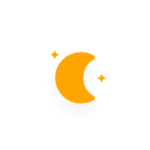
t = 0.00 s
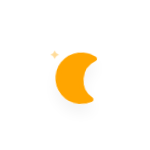
t = 5.00 s
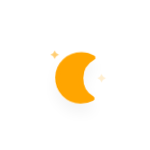
t = 5.75 s
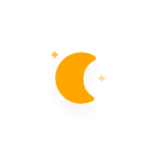
t = 6.50 s
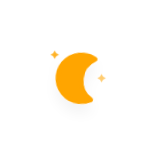
t = 7.25 s
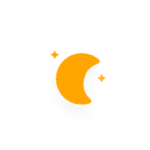
t = 8.38 s

The animated SVG that drew these frames (rendered in a browser with its animation timeline set to each time). Animation: 10 CSS @keyframes rules; frames cover the first 8.38 s, repeats indefinitely.

<?xml version="1.0" encoding="utf-8"?>
<!-- (c) ammap.com | SVG weather icons -->
<svg
    version="1.1"
    xmlns="http://www.w3.org/2000/svg"
    xmlns:xlink="http://www.w3.org/1999/xlink"
    width="150"
    height="150`"
    viewbox="0 0 64 64">
    <defs>
        <filter id="blur" width="200%" height="200%">
            <feGaussianBlur in="SourceAlpha" stdDeviation="3"/>
            <feOffset dx="0" dy="4" result="offsetblur"/>
            <feComponentTransfer>
                <feFuncA type="linear" slope="0.05"/>
            </feComponentTransfer>
            <feMerge> 
                <feMergeNode/>
                <feMergeNode in="SourceGraphic"/> 
            </feMerge>
        </filter>
        <style type="text/css">
/*
** CLOUDS
*/
@keyframes am-weather-cloud-1 {
  0% {
    -webkit-transform: translate(-5px,0px);
       -moz-transform: translate(-5px,0px);
        -ms-transform: translate(-5px,0px);
            transform: translate(-5px,0px);
  }

  50% {
    -webkit-transform: translate(10px,0px);
       -moz-transform: translate(10px,0px);
        -ms-transform: translate(10px,0px);
            transform: translate(10px,0px);
  }

  100% {
    -webkit-transform: translate(-5px,0px);
       -moz-transform: translate(-5px,0px);
        -ms-transform: translate(-5px,0px);
            transform: translate(-5px,0px);
  }
}

.am-weather-cloud-1 {
  -webkit-animation-name: am-weather-cloud-1;
     -moz-animation-name: am-weather-cloud-1;
          animation-name: am-weather-cloud-1;
  -webkit-animation-duration: 7s;
     -moz-animation-duration: 7s;
          animation-duration: 7s;
  -webkit-animation-timing-function: linear;
     -moz-animation-timing-function: linear;
          animation-timing-function: linear;
  -webkit-animation-iteration-count: infinite;
     -moz-animation-iteration-count: infinite;
          animation-iteration-count: infinite;
}

@keyframes am-weather-cloud-2 {
  0% {
    -webkit-transform: translate(0px,0px);
       -moz-transform: translate(0px,0px);
        -ms-transform: translate(0px,0px);
            transform: translate(0px,0px);
  }

  50% {
    -webkit-transform: translate(2px,0px);
       -moz-transform: translate(2px,0px);
        -ms-transform: translate(2px,0px);
            transform: translate(2px,0px);
  }

  100% {
    -webkit-transform: translate(0px,0px);
       -moz-transform: translate(0px,0px);
        -ms-transform: translate(0px,0px);
            transform: translate(0px,0px);
  }
}

.am-weather-cloud-2 {
  -webkit-animation-name: am-weather-cloud-2;
     -moz-animation-name: am-weather-cloud-2;
          animation-name: am-weather-cloud-2;
  -webkit-animation-duration: 3s;
     -moz-animation-duration: 3s;
          animation-duration: 3s;
  -webkit-animation-timing-function: linear;
     -moz-animation-timing-function: linear;
          animation-timing-function: linear;
  -webkit-animation-iteration-count: infinite;
     -moz-animation-iteration-count: infinite;
          animation-iteration-count: infinite;
}

/*
** SUN
*/
@keyframes am-weather-sun {
  0% {
    -webkit-transform: rotate(0deg);
       -moz-transform: rotate(0deg);
        -ms-transform: rotate(0deg);
            transform: rotate(0deg);
  }

  100% {
    -webkit-transform: rotate(360deg);
       -moz-transform: rotate(360deg);
        -ms-transform: rotate(360deg);
            transform: rotate(360deg);
  }
}

.am-weather-sun {
  -webkit-animation-name: am-weather-sun;
     -moz-animation-name: am-weather-sun;
      -ms-animation-name: am-weather-sun;
          animation-name: am-weather-sun;
  -webkit-animation-duration: 9s;
     -moz-animation-duration: 9s;
      -ms-animation-duration: 9s;
          animation-duration: 9s;
  -webkit-animation-timing-function: linear;
     -moz-animation-timing-function: linear;
      -ms-animation-timing-function: linear;
          animation-timing-function: linear;
  -webkit-animation-iteration-count: infinite;
     -moz-animation-iteration-count: infinite;
      -ms-animation-iteration-count: infinite;
          animation-iteration-count: infinite;
}

@keyframes am-weather-sun-shiny {
  0% {
    stroke-dasharray: 3px 10px;
    stroke-dashoffset: 0px;
  }

  50% {
    stroke-dasharray: 0.1px 10px;
    stroke-dashoffset: -1px;
  }

  100% {
    stroke-dasharray: 3px 10px;
    stroke-dashoffset: 0px;
  }
}

.am-weather-sun-shiny line {
  -webkit-animation-name: am-weather-sun-shiny;
     -moz-animation-name: am-weather-sun-shiny;
      -ms-animation-name: am-weather-sun-shiny;
          animation-name: am-weather-sun-shiny;
  -webkit-animation-duration: 2s;
     -moz-animation-duration: 2s;
      -ms-animation-duration: 2s;
          animation-duration: 2s;
  -webkit-animation-timing-function: linear;
     -moz-animation-timing-function: linear;
      -ms-animation-timing-function: linear;
          animation-timing-function: linear;
  -webkit-animation-iteration-count: infinite;
     -moz-animation-iteration-count: infinite;
      -ms-animation-iteration-count: infinite;
          animation-iteration-count: infinite;
}




/*
** MOON
*/
@keyframes am-weather-moon {
  0% {
    -webkit-transform: rotate(0deg);
       -moz-transform: rotate(0deg);
        -ms-transform: rotate(0deg);
            transform: rotate(0deg);
  }

  50% {
    -webkit-transform: rotate(15deg);
       -moz-transform: rotate(15deg);
        -ms-transform: rotate(15deg);
            transform: rotate(15deg);
  }

  100% {
    -webkit-transform: rotate(0deg);
       -moz-transform: rotate(0deg);
        -ms-transform: rotate(0deg);
            transform: rotate(0deg);
  }
}

.am-weather-moon {
  -webkit-animation-name: am-weather-moon;
     -moz-animation-name: am-weather-moon;
      -ms-animation-name: am-weather-moon;
          animation-name: am-weather-moon;
  -webkit-animation-duration: 6s;
     -moz-animation-duration: 6s;
      -ms-animation-duration: 6s;
          animation-duration: 6s;
  -webkit-animation-timing-function: linear;
     -moz-animation-timing-function: linear;
      -ms-animation-timing-function: linear;
          animation-timing-function: linear;
  -webkit-animation-iteration-count: infinite;
     -moz-animation-iteration-count: infinite;
      -ms-animation-iteration-count: infinite;
          animation-iteration-count: infinite;
  -webkit-transform-origin: 12.5px 15.15px 0; /* TODO FF CENTER ISSUE */
     -moz-transform-origin: 12.5px 15.15px 0; /* TODO FF CENTER ISSUE */
      -ms-transform-origin: 12.5px 15.15px 0; /* TODO FF CENTER ISSUE */
          transform-origin: 12.5px 15.15px 0; /* TODO FF CENTER ISSUE */
}

@keyframes am-weather-moon-star-1 {
  0% {
    opacity: 0;
  }

  100% {
    opacity: 1;
  }
}

.am-weather-moon-star-1 {
  -webkit-animation-name: am-weather-moon-star-1;
     -moz-animation-name: am-weather-moon-star-1;
      -ms-animation-name: am-weather-moon-star-1;
          animation-name: am-weather-moon-star-1;
  -webkit-animation-delay: 3s;
     -moz-animation-delay: 3s;
      -ms-animation-delay: 3s;
          animation-delay: 3s;
  -webkit-animation-duration: 5s;
     -moz-animation-duration: 5s;
      -ms-animation-duration: 5s;
          animation-duration: 5s;
  -webkit-animation-timing-function: linear;
     -moz-animation-timing-function: linear;
      -ms-animation-timing-function: linear;
          animation-timing-function: linear;
  -webkit-animation-iteration-count: 1;
     -moz-animation-iteration-count: 1;
      -ms-animation-iteration-count: 1;
          animation-iteration-count: 1;
}

@keyframes am-weather-moon-star-2 {
  0% {
    opacity: 0;
  }

  100% {
    opacity: 1;
  }
}

.am-weather-moon-star-2 {
  -webkit-animation-name: am-weather-moon-star-2;
     -moz-animation-name: am-weather-moon-star-2;
      -ms-animation-name: am-weather-moon-star-2;
          animation-name: am-weather-moon-star-2;
  -webkit-animation-delay: 5s;
     -moz-animation-delay: 5s;
      -ms-animation-delay: 5s;
          animation-delay: 5s;
  -webkit-animation-duration: 4s;
     -moz-animation-duration: 4s;
      -ms-animation-duration: 4s;
          animation-duration: 4s;
  -webkit-animation-timing-function: linear;
     -moz-animation-timing-function: linear;
      -ms-animation-timing-function: linear;
          animation-timing-function: linear;
  -webkit-animation-iteration-count: 1;
     -moz-animation-iteration-count: 1;
      -ms-animation-iteration-count: 1;
          animation-iteration-count: 1;
}

/*
** RAIN
*/
@keyframes am-weather-rain {
  0% {
    stroke-dashoffset: 0;
  }

  100% {
    stroke-dashoffset: -100;
  }
}

.am-weather-rain-1 {
  -webkit-animation-name: am-weather-rain;
     -moz-animation-name: am-weather-rain;
      -ms-animation-name: am-weather-rain;
          animation-name: am-weather-rain;
  -webkit-animation-duration: 8s;
     -moz-animation-duration: 8s;
      -ms-animation-duration: 8s;
          animation-duration: 8s;
  -webkit-animation-timing-function: linear;
     -moz-animation-timing-function: linear;
      -ms-animation-timing-function: linear;
          animation-timing-function: linear;
  -webkit-animation-iteration-count: infinite;
     -moz-animation-iteration-count: infinite;
      -ms-animation-iteration-count: infinite;
          animation-iteration-count: infinite;
}

.am-weather-rain-2 {
  -webkit-animation-name: am-weather-rain;
     -moz-animation-name: am-weather-rain;
      -ms-animation-name: am-weather-rain;
          animation-name: am-weather-rain;
  -webkit-animation-delay: 0.25s;
     -moz-animation-delay: 0.25s;
      -ms-animation-delay: 0.25s;
          animation-delay: 0.25s;
  -webkit-animation-duration: 8s;
     -moz-animation-duration: 8s;
      -ms-animation-duration: 8s;
          animation-duration: 8s;
  -webkit-animation-timing-function: linear;
     -moz-animation-timing-function: linear;
      -ms-animation-timing-function: linear;
          animation-timing-function: linear;
  -webkit-animation-iteration-count: infinite;
     -moz-animation-iteration-count: infinite;
      -ms-animation-iteration-count: infinite;
          animation-iteration-count: infinite;
}


/*
** SNOW
*/
@keyframes am-weather-snow {
  0% {
    -webkit-transform: translateX(0) translateY(0);
       -moz-transform: translateX(0) translateY(0);
        -ms-transform: translateX(0) translateY(0);
            transform: translateX(0) translateY(0);
  }

  33.33% {
    -webkit-transform: translateX(-1.2px) translateY(2px);
       -moz-transform: translateX(-1.2px) translateY(2px);
        -ms-transform: translateX(-1.2px) translateY(2px);
            transform: translateX(-1.2px) translateY(2px);
  }

  66.66% {
    -webkit-transform: translateX(1.4px) translateY(4px);
       -moz-transform: translateX(1.4px) translateY(4px);
        -ms-transform: translateX(1.4px) translateY(4px);
            transform: translateX(1.4px) translateY(4px);
    opacity: 1;
  }

  100% {
    -webkit-transform: translateX(-1.6px) translateY(6px);
       -moz-transform: translateX(-1.6px) translateY(6px);
        -ms-transform: translateX(-1.6px) translateY(6px);
            transform: translateX(-1.6px) translateY(6px);
    opacity: 0;
  }
}

@keyframes am-weather-snow-reverse {
  0% {
    -webkit-transform: translateX(0) translateY(0);
       -moz-transform: translateX(0) translateY(0);
        -ms-transform: translateX(0) translateY(0);
            transform: translateX(0) translateY(0);
  }

  33.33% {
    -webkit-transform: translateX(1.2px) translateY(2px);
       -moz-transform: translateX(1.2px) translateY(2px);
        -ms-transform: translateX(1.2px) translateY(2px);
            transform: translateX(1.2px) translateY(2px);
  }

  66.66% {
    -webkit-transform: translateX(-1.4px) translateY(4px);
       -moz-transform: translateX(-1.4px) translateY(4px);
        -ms-transform: translateX(-1.4px) translateY(4px);
            transform: translateX(-1.4px) translateY(4px);
    opacity: 1;
  }

  100% {
    -webkit-transform: translateX(1.6px) translateY(6px);
       -moz-transform: translateX(1.6px) translateY(6px);
        -ms-transform: translateX(1.6px) translateY(6px);
            transform: translateX(1.6px) translateY(6px);
    opacity: 0;
  }
}

.am-weather-snow-1 {
  -webkit-animation-name: am-weather-snow;
     -moz-animation-name: am-weather-snow;
      -ms-animation-name: am-weather-snow;
          animation-name: am-weather-snow;
  -webkit-animation-duration: 2s;
     -moz-animation-duration: 2s;
      -ms-animation-duration: 2s;
          animation-duration: 2s;
  -webkit-animation-timing-function: linear;
     -moz-animation-timing-function: linear;
      -ms-animation-timing-function: linear;
          animation-timing-function: linear;
  -webkit-animation-iteration-count: infinite;
     -moz-animation-iteration-count: infinite;
      -ms-animation-iteration-count: infinite;
          animation-iteration-count: infinite;
}

.am-weather-snow-2 {
  -webkit-animation-name: am-weather-snow;
     -moz-animation-name: am-weather-snow;
      -ms-animation-name: am-weather-snow;
          animation-name: am-weather-snow;
  -webkit-animation-delay: 1.2s;
     -moz-animation-delay: 1.2s;
      -ms-animation-delay: 1.2s;
          animation-delay: 1.2s;
  -webkit-animation-duration: 2s;
     -moz-animation-duration: 2s;
      -ms-animation-duration: 2s;
          animation-duration: 2s;
  -webkit-animation-timing-function: linear;
     -moz-animation-timing-function: linear;
      -ms-animation-timing-function: linear;
          animation-timing-function: linear;
  -webkit-animation-iteration-count: infinite;
     -moz-animation-iteration-count: infinite;
      -ms-animation-iteration-count: infinite;
          animation-iteration-count: infinite;
}

.am-weather-snow-3 {
  -webkit-animation-name: am-weather-snow-reverse;
     -moz-animation-name: am-weather-snow-reverse;
      -ms-animation-name: am-weather-snow-reverse;
          animation-name: am-weather-snow-reverse;
  -webkit-animation-duration: 2s;
     -moz-animation-duration: 2s;
      -ms-animation-duration: 2s;
          animation-duration: 2s;
  -webkit-animation-timing-function: linear;
     -moz-animation-timing-function: linear;
      -ms-animation-timing-function: linear;
          animation-timing-function: linear;
  -webkit-animation-iteration-count: infinite;
     -moz-animation-iteration-count: infinite;
      -ms-animation-iteration-count: infinite;
          animation-iteration-count: infinite;
}

/*
** EASING
*/
.am-weather-easing-ease-in-out {
  -webkit-animation-timing-function: ease-in-out;
     -moz-animation-timing-function: ease-in-out;
      -ms-animation-timing-function: ease-in-out;
          animation-timing-function: ease-in-out;
}

        </style>
    </defs>
    <g filter="url(#blur)" id="night">
        <g transform="translate(20,20)">
            <g class="am-weather-moon-star-1">
                <polygon fill="orange" points="3.3,1.5 4,2.7 5.2,3.3 4,4 3.3,5.2 2.7,4 1.5,3.3 2.7,2.7" stroke="none" stroke-miterlimit="10"/>
            </g>
            <g class="am-weather-moon-star-2">
                <polygon fill="orange" points="3.3,1.5 4,2.7 5.2,3.3 4,4 3.3,5.2 2.7,4 1.5,3.3 2.7,2.7" stroke="none" stroke-miterlimit="10" transform="translate(20,10)"/>
            </g>
            <g class="am-weather-moon">
                <path d="M14.5,13.2c0-3.7,2-6.9,5-8.7   c-1.5-0.9-3.2-1.3-5-1.3c-5.5,0-10,4.5-10,10s4.5,10,10,10c1.8,0,3.5-0.5,5-1.3C16.5,20.2,14.5,16.9,14.5,13.2z" fill="orange" stroke="orange" stroke-linejoin="round" stroke-width="2"/>
            </g>
        </g>
    </g>
</svg>